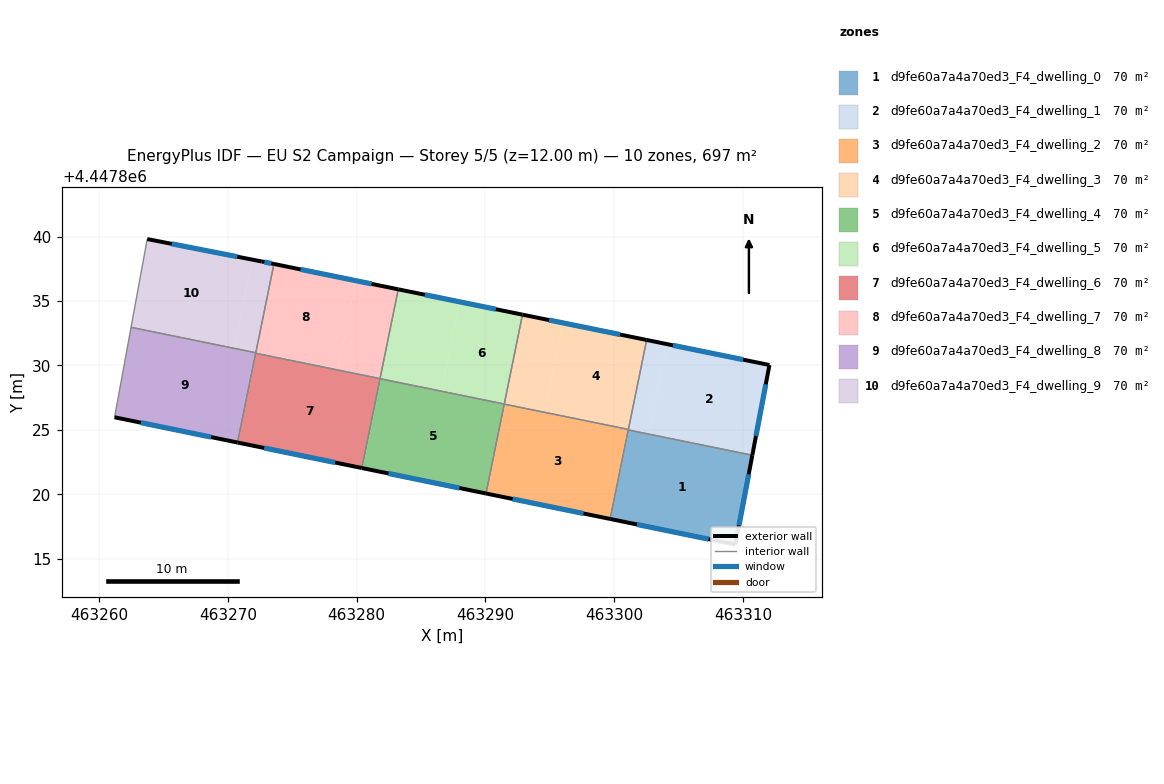
=== STOREY PLAN SPEC (per zone: floor XY polygon, exterior-wall plan segments, windows/doors) ===
zone 1: d9fe60a7a4a70ed3_F4_dwelling_0  (69.8 m²)
  floor: (463310.73, 4447823.03) (463309.41, 4447816.09) (463299.75, 4447818.07) (463301.16, 4447824.98)
  floor: (463301.16, 4447824.98) (463299.75, 4447818.07) (463299.68, 4447818.08) (463301.09, 4447825.00)
  exterior wall: (463309.41, 4447816.09) – (463310.73, 4447823.03)  [7.1 m]
    window: (463309.69, 4447817.57) – (463310.44, 4447821.54)  [6.9 m²]
  exterior wall: (463299.68, 4447818.08) – (463309.41, 4447816.09)  [9.9 m]
    window: (463301.77, 4447817.65) – (463307.33, 4447816.51)  [9.7 m²]
  interior walls: 2
zone 2: d9fe60a7a4a70ed3_F4_dwelling_1  (69.7 m²)
  floor: (463304.06, 4447831.67) (463302.65, 4447824.72) (463301.10, 4447825.04) (463302.52, 4447831.98)
  floor: (463312.06, 4447830.04) (463310.73, 4447823.03) (463301.09, 4447825.00) (463301.10, 4447825.04) (463302.65, 4447824.72) (463304.06, 4447831.67)
  exterior wall: (463310.73, 4447823.03) – (463312.06, 4447830.04)  [7.1 m]
    window: (463311.01, 4447824.53) – (463311.77, 4447828.54)  [7.0 m²]
  exterior wall: (463312.06, 4447830.04) – (463302.52, 4447831.98)  [9.7 m]
    window: (463310.01, 4447830.45) – (463304.56, 4447831.57)  [9.5 m²]
  interior walls: 3
zone 3: d9fe60a7a4a70ed3_F4_dwelling_2  (69.8 m²)
  floor: (463301.10, 4447825.04) (463299.68, 4447818.08) (463290.12, 4447820.05) (463291.53, 4447826.99)
  floor: (463291.53, 4447826.99) (463290.12, 4447820.05) (463290.05, 4447820.06) (463291.46, 4447827.00)
  exterior wall: (463290.05, 4447820.06) – (463299.68, 4447818.08)  [9.8 m]
    window: (463292.11, 4447819.64) – (463297.62, 4447818.51)  [9.6 m²]
  interior walls: 4
zone 4: d9fe60a7a4a70ed3_F4_dwelling_3  (69.7 m²)
  floor: (463302.52, 4447831.98) (463301.10, 4447825.04) (463294.61, 4447826.37) (463296.02, 4447833.31)
  floor: (463296.02, 4447833.31) (463294.61, 4447826.37) (463291.46, 4447827.01) (463292.88, 4447833.95)
  exterior wall: (463302.52, 4447831.98) – (463292.88, 4447833.95)  [9.8 m]
    window: (463300.45, 4447832.40) – (463294.94, 4447833.53)  [9.6 m²]
  interior walls: 3
zone 5: d9fe60a7a4a70ed3_F4_dwelling_4  (69.7 m²)
  floor: (463291.46, 4447827.01) (463290.05, 4447820.06) (463280.47, 4447822.02) (463281.89, 4447828.96)
  floor: (463281.89, 4447828.96) (463280.47, 4447822.02) (463280.40, 4447822.04) (463281.82, 4447828.97)
  exterior wall: (463280.40, 4447822.04) – (463290.05, 4447820.06)  [9.8 m]
    window: (463282.47, 4447821.62) – (463287.98, 4447820.48)  [9.7 m²]
  interior walls: 3
zone 6: d9fe60a7a4a70ed3_F4_dwelling_5  (69.7 m²)
  floor: (463292.88, 4447833.95) (463291.46, 4447827.01) (463286.57, 4447828.01) (463287.98, 4447834.95)
  floor: (463287.98, 4447834.95) (463286.57, 4447828.01) (463281.82, 4447828.97) (463283.23, 4447835.91)
  exterior wall: (463292.88, 4447833.95) – (463283.23, 4447835.92)  [9.8 m]
    window: (463290.81, 4447834.37) – (463285.30, 4447835.49)  [9.7 m²]
  interior walls: 3
zone 7: d9fe60a7a4a70ed3_F4_dwelling_6  (69.7 m²)
  floor: (463281.82, 4447828.97) (463280.40, 4447822.04) (463270.81, 4447824.01) (463272.22, 4447830.93)
  floor: (463272.22, 4447830.93) (463270.81, 4447824.01) (463270.75, 4447824.02) (463272.16, 4447830.94)
  floor: (463276.00, 4447830.16) (463272.22, 4447830.93) (463272.16, 4447830.95)
  exterior wall: (463270.75, 4447824.02) – (463280.40, 4447822.04)  [9.9 m]
    window: (463272.81, 4447823.59) – (463278.33, 4447822.46)  [9.7 m²]
  interior walls: 3
zone 8: d9fe60a7a4a70ed3_F4_dwelling_7  (69.8 m²)
  floor: (463279.94, 4447836.58) (463278.53, 4447829.65) (463272.16, 4447830.95) (463273.58, 4447837.88)
  floor: (463283.23, 4447835.91) (463281.82, 4447828.98) (463278.53, 4447829.65) (463279.94, 4447836.58)
  exterior wall: (463283.23, 4447835.92) – (463273.58, 4447837.88)  [9.9 m]
    window: (463281.16, 4447836.34) – (463275.64, 4447837.46)  [9.7 m²]
  interior walls: 4
zone 9: d9fe60a7a4a70ed3_F4_dwelling_8  (69.7 m²)
  floor: (463272.16, 4447830.94) (463270.75, 4447824.02) (463261.20, 4447825.98) (463262.47, 4447832.92)
  floor: (463270.50, 4447831.33) (463270.49, 4447831.28) (463262.47, 4447832.92) (463262.48, 4447832.96)
  floor: (463272.17, 4447830.99) (463272.16, 4447830.94) (463270.49, 4447831.28) (463270.50, 4447831.32)
  exterior wall: (463261.20, 4447825.98) – (463270.75, 4447824.02)  [9.7 m]
    window: (463263.25, 4447825.56) – (463268.70, 4447824.44)  [9.6 m²]
  interior walls: 4
zone 10: d9fe60a7a4a70ed3_F4_dwelling_9  (69.8 m²)
  floor: (463273.58, 4447837.88) (463272.17, 4447830.99) (463270.50, 4447831.33) (463271.90, 4447838.22) (463272.64, 4447838.08)
  floor: (463271.90, 4447838.22) (463270.50, 4447831.33) (463262.48, 4447832.96) (463263.74, 4447839.82)
  exterior wall: (463272.64, 4447838.08) – (463263.74, 4447839.82)  [9.1 m]
    window: (463270.73, 4447838.45) – (463265.64, 4447839.44)  [8.9 m²]
  exterior wall: (463273.58, 4447837.88) – (463272.64, 4447838.08)  [1.0 m]
    window: (463273.37, 4447837.93) – (463272.84, 4447838.03)  [0.9 m²]
  interior walls: 3

=== DERIVED (storey summary) ===
Building: EU S2 Campaign
Storey: 5 of 5  (floor level z = 12.00 m)
Storey gross floor area: 697.4 m²
Zones on this storey: 10
  - d9fe60a7a4a70ed3_F4_dwelling_0: floor 69.8 m²; exterior wall 17.0 m (51.0 m²); 2 window(s) 16.7 m²; WWR 32.7%
  - d9fe60a7a4a70ed3_F4_dwelling_1: floor 69.7 m²; exterior wall 16.9 m (50.6 m²); 2 window(s) 16.5 m²; WWR 32.7%
  - d9fe60a7a4a70ed3_F4_dwelling_2: floor 69.8 m²; exterior wall 9.8 m (29.5 m²); 1 window(s) 9.6 m²; WWR 32.7%
  - d9fe60a7a4a70ed3_F4_dwelling_3: floor 69.7 m²; exterior wall 9.8 m (29.5 m²); 1 window(s) 9.6 m²; WWR 32.7%
  - d9fe60a7a4a70ed3_F4_dwelling_4: floor 69.7 m²; exterior wall 9.8 m (29.5 m²); 1 window(s) 9.7 m²; WWR 32.7%
  - d9fe60a7a4a70ed3_F4_dwelling_5: floor 69.7 m²; exterior wall 9.8 m (29.5 m²); 1 window(s) 9.7 m²; WWR 32.7%
  - d9fe60a7a4a70ed3_F4_dwelling_6: floor 69.7 m²; exterior wall 9.9 m (29.6 m²); 1 window(s) 9.7 m²; WWR 32.7%
  - d9fe60a7a4a70ed3_F4_dwelling_7: floor 69.8 m²; exterior wall 9.9 m (29.6 m²); 1 window(s) 9.7 m²; WWR 32.7%
  - d9fe60a7a4a70ed3_F4_dwelling_8: floor 69.7 m²; exterior wall 9.7 m (29.2 m²); 1 window(s) 9.6 m²; WWR 32.7%
  - d9fe60a7a4a70ed3_F4_dwelling_9: floor 69.8 m²; exterior wall 10.0 m (30.1 m²); 2 window(s) 9.8 m²; WWR 32.7%
Zone adjacency (shared interzone walls):
  - d9fe60a7a4a70ed3_F4_dwelling_0 ↔ d9fe60a7a4a70ed3_F4_dwelling_1
  - d9fe60a7a4a70ed3_F4_dwelling_0 ↔ d9fe60a7a4a70ed3_F4_dwelling_2
  - d9fe60a7a4a70ed3_F4_dwelling_1 ↔ d9fe60a7a4a70ed3_F4_dwelling_2
  - d9fe60a7a4a70ed3_F4_dwelling_1 ↔ d9fe60a7a4a70ed3_F4_dwelling_3
  - d9fe60a7a4a70ed3_F4_dwelling_2 ↔ d9fe60a7a4a70ed3_F4_dwelling_3
  - d9fe60a7a4a70ed3_F4_dwelling_2 ↔ d9fe60a7a4a70ed3_F4_dwelling_4
  - d9fe60a7a4a70ed3_F4_dwelling_3 ↔ d9fe60a7a4a70ed3_F4_dwelling_5
  - d9fe60a7a4a70ed3_F4_dwelling_4 ↔ d9fe60a7a4a70ed3_F4_dwelling_5
  - d9fe60a7a4a70ed3_F4_dwelling_4 ↔ d9fe60a7a4a70ed3_F4_dwelling_6
  - d9fe60a7a4a70ed3_F4_dwelling_5 ↔ d9fe60a7a4a70ed3_F4_dwelling_7
  - d9fe60a7a4a70ed3_F4_dwelling_6 ↔ d9fe60a7a4a70ed3_F4_dwelling_7
  - d9fe60a7a4a70ed3_F4_dwelling_6 ↔ d9fe60a7a4a70ed3_F4_dwelling_8
  - d9fe60a7a4a70ed3_F4_dwelling_7 ↔ d9fe60a7a4a70ed3_F4_dwelling_8
  - d9fe60a7a4a70ed3_F4_dwelling_7 ↔ d9fe60a7a4a70ed3_F4_dwelling_9
  - d9fe60a7a4a70ed3_F4_dwelling_8 ↔ d9fe60a7a4a70ed3_F4_dwelling_9